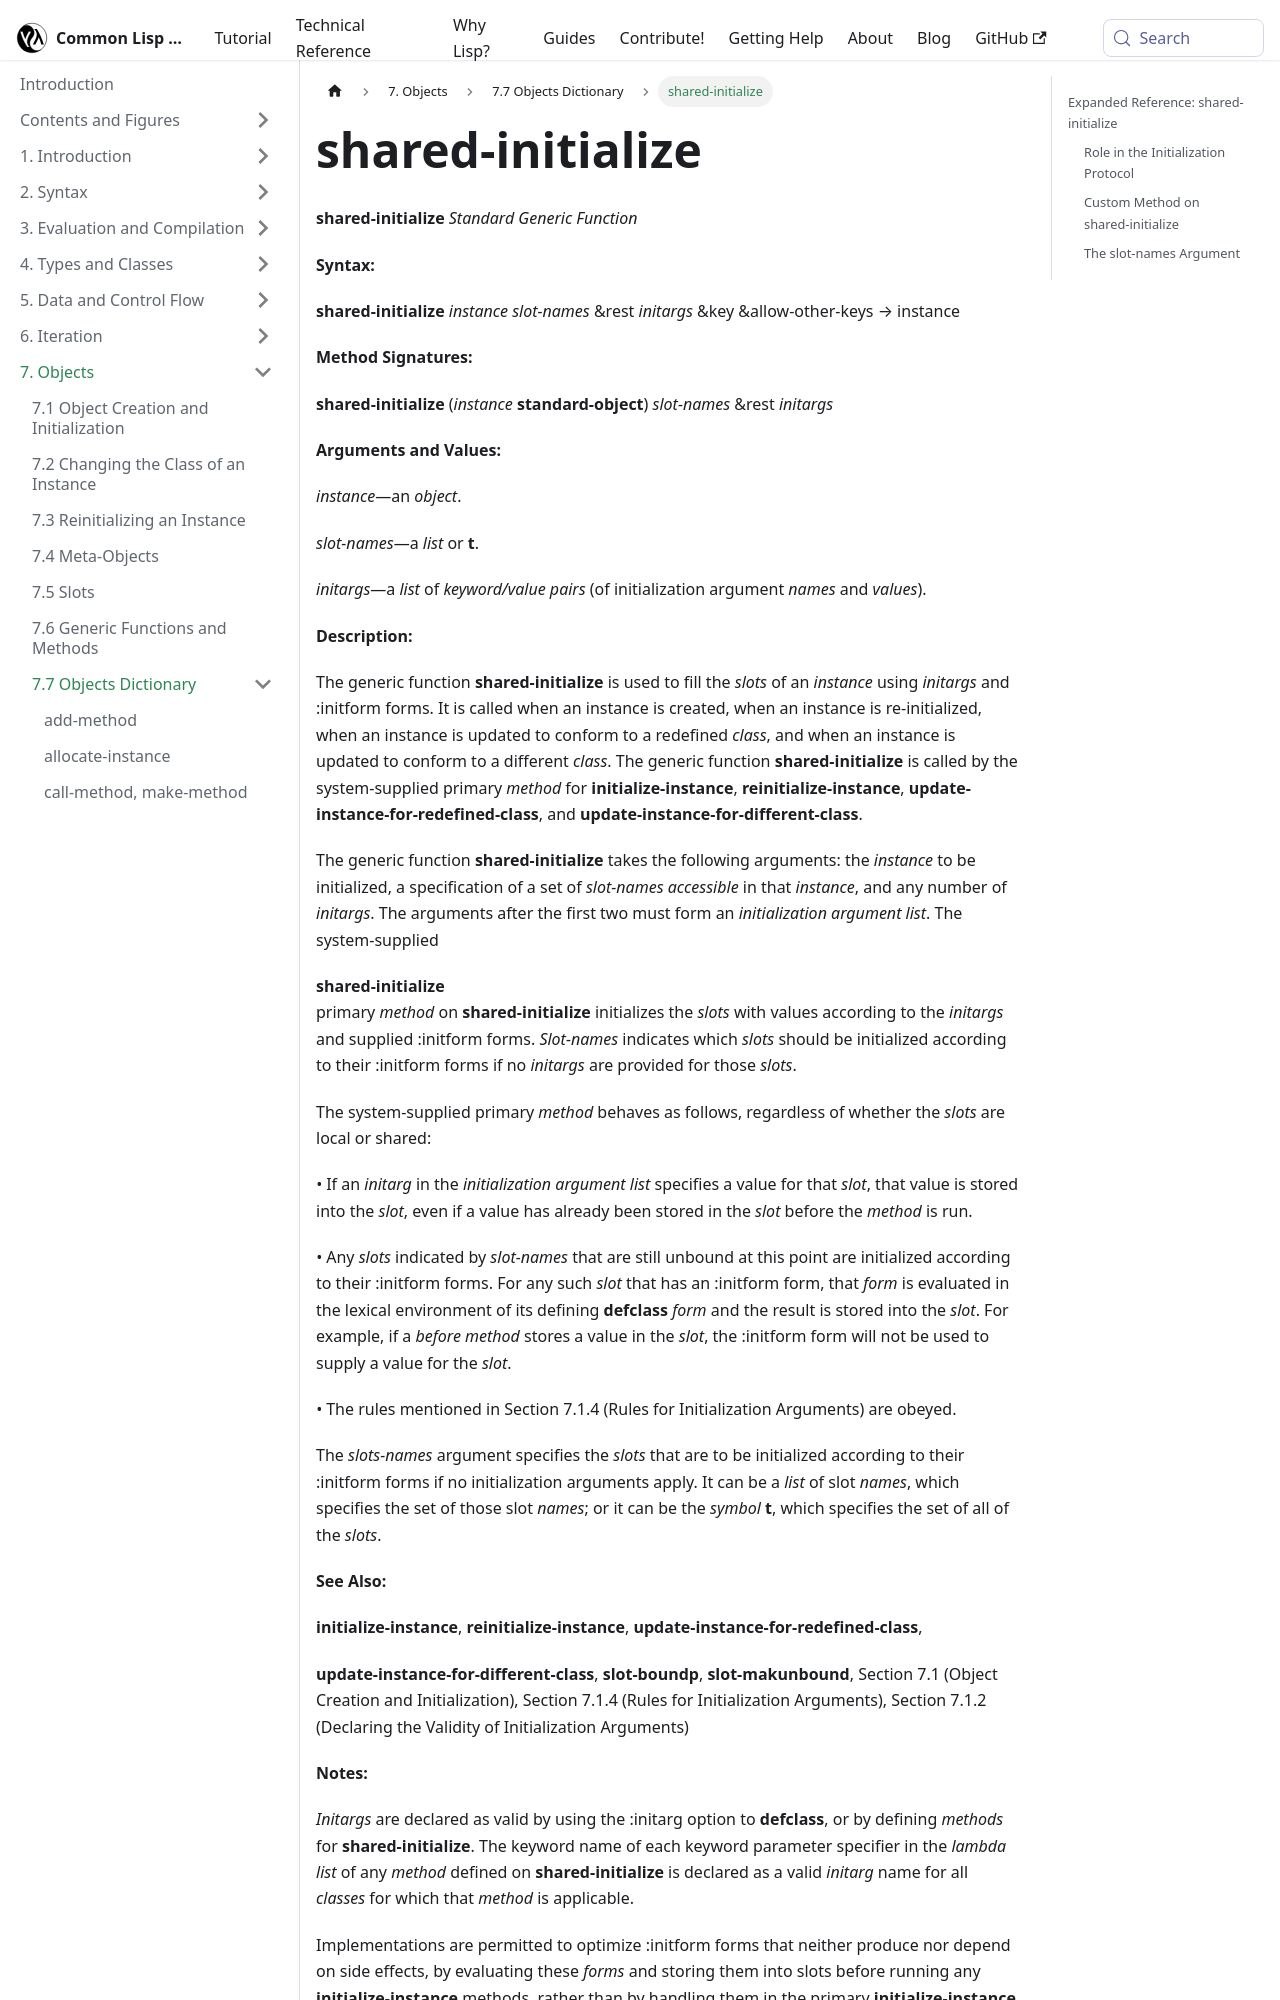

repository: lisp-docs/cl-language-reference · page: chap-7/h-h-dictionary/shared-initialize_standard-generic-function.html · generator: docusaurus

---
title: "shared-initialize"
---

# shared-initialize

import SharedInitializeStandardGenericFunction from './_shared-initialize_standard-generic-function.md';

<SharedInitializeStandardGenericFunction />

## Expanded Reference: shared-initialize

### Role in the Initialization Protocol

`shared-initialize` is the workhorse of the CLOS initialization protocol. It is called by `initialize-instance`, `reinitialize-instance`, `update-instance-for-different-class`, and `update-instance-for-redefined-class`. It fills in slot values based on initargs and initforms.

```lisp
(defclass point ()
  ((x :initarg :x :accessor point-x :initform 0)
   (y :initarg :y :accessor point-y :initform 0)))

;; shared-initialize is called internally by make-instance
(let ((p (make-instance 'point :x 5)))
  (list (point-x p) (point-y p)))
=> (5 0)
```
